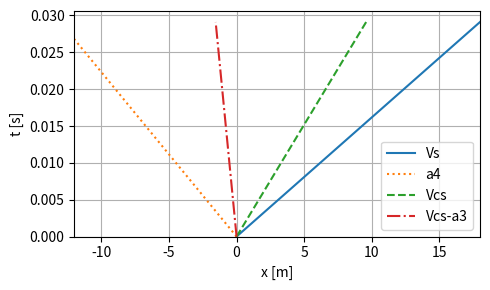

Source code (Python):
import matplotlib.pyplot as plt
import numpy as np
import pandas as pd
from scipy.optimize import fsolve

def shock_temp_ratio(M1, M2, gamma=1.4):  # T2/T1
    top = 1 + ((gamma-1)/2)*M1**2
    bot = 1 + ((gamma-1)/2)*M2**2
    return top/bot

def shock_P_ratio_from_M1(M1, gamma=1.4):  # P2/P1
    return(2*gamma*M1**2 - gamma + 1)/(gamma+1)

def shock_T_ratio_from_M1(M1, gamma=1.4):  # T2/T1
    part1 = 1 + 2*gamma*(M1*M1-1)/(gamma+1)
    part2 = (2 + (gamma-1)*M1*M1)/((gamma+1)*M1*M1)
    return part1*part2

def shock_M2_from_M1(M1, gamma=1.4):
    top = 1 + ((gamma-1)/2)*M1**2
    bot = gamma*M1**2 - ((gamma-1)/2)
    return np.sqrt(top/bot)

def P4_P1_from_Ms(Ms, gamma, a):
    g1, g4 = gamma
    a1, a4 = a
    exponent = (-2*g4)/(g4-1)
    base = 1 - ((g4-1)/(g1+1))*(a1/a4)*(Ms-(1/Ms))
    P_ratio = shock_P_ratio_from_M1(Ms, gamma=g1)
    return P_ratio*(base**exponent)

def Ms_from_P4_P1(P4_P1_ratio, gamma, a):
    def f(M, P4_P1_ratio, gamma, a):
        return P4_P1_ratio - P4_P1_from_Ms(M, gamma, a)
    M_guess = np.array([1.5]*len(P4_P1_ratio))
    Ms = fsolve(f, M_guess, args=(P4_P1_ratio, gamma, a))
    return Ms

def Msr_from_Ms(Ms, a1, a2):
    def f(M, Ms, a1, a2):
        return (M*M-1)/M - (a1/a2)*(Ms*Ms-1)/Ms
    M_guess = np.array([1.5]*len(Ms))
    Msr = fsolve(f, M_guess, args=(Ms, a1, a2))
    return Msr

def Vsr_from_Ms(Ms, gamma1, a1):
    k = (gamma1-1)/(gamma1+1)
    Vsr = a1*(1+2*k*(Ms*Ms-1))/Ms
    return Vsr

def Vcs_from_Ms(Ms, gamma1, a1):
    return (2/(gamma1+1))*(Ms-(1/Ms))*a1

def Ms_from_Vcs(Vcs, gamma1, a1):
    def f(M, Vcs, gamma1, a1):
        return Vcs - Vcs_from_Ms(M, gamma1, a1)
    M_guess = np.array([1.5]*len(Vcs))
    Ms = fsolve(f, M_guess, args=(Vcs, gamma1, a1))
    return Ms

# Low pressure side, Argon
P1 = 101.3e3  # Pa
T1 = 320.15  # K
gamma1 = 1.667
R1 = 208.0  # J/Kg*K

# High pressure side, Air
P4 = 1250e3  # Pa
T4 = 500  # K
gamma4 = 1.4
R4 = 287.0  # J/Kg*K

# assume diaphragm is at x=0
xL = -12  # m, low pressure side
xR = 18  # m, high pressure side

# Calculations
def shock_tube(low_pressure_state, high_pressure_state, x):
    P1, T1, gamma1, R1 = low_pressure_state
    P4, T4, gamma4, R4 = high_pressure_state
    xL, xR = x
    a1 = np.sqrt(gamma1*R1*T1)
    a4 = np.sqrt(gamma4*R4*T4)
    rho1 = P1/(R1*T1)
    rho4 = P4/(R4*T4)
    P4_P1_ratio = P4/P1
    Ms = Ms_from_P4_P1([P4_P1_ratio], gamma=(gamma1, gamma4), a=(a1, a4))[0]
    Vs = Ms*a1
    P2_P1_ratio = shock_P_ratio_from_M1(Ms, gamma=gamma1)
    P2 = P2_P1_ratio*P1
    T2_T1_ratio = shock_T_ratio_from_M1(Ms, gamma=gamma1)
    T2 = T2_T1_ratio*T1
    a2 = np.sqrt(gamma1*R1*T2)
    V3 = Vcs = Vas = V2 = Vcs_from_Ms(Ms, gamma1, a1)
    M2 = V2/a2
    a3_a4_ratio = 1 - ((gamma4-1)/2)*(V3/a4)
    a3 = a3_a4_ratio*a4
    T3_T4_ratio = (a3/a4)**2
    T3 = T3_T4_ratio*T4
    P3_P4_ratio = (a3/a4)**((2*gamma4)/(gamma4-1))
    P3 = P3_P4_ratio*P4
    rho3_rho4_ratio = (a3/a4)**((2)/(gamma4-1))
    rho3 = rho3_rho4_ratio*rho4
    tR = abs(xR/Vs)
    tL = abs(xL/a4)
    # Reflection xR
    Msr = Msr_from_Ms(np.array([Ms]), a1, a2)[0]
    Vsr = Vsr_from_Ms(Ms, gamma1, a1)
    M5 = shock_M2_from_M1(Msr, gamma=gamma1)
    T5_T2_ratio = shock_T_ratio_from_M1(Msr, gamma=gamma1)
    T5 = T5_T2_ratio*T2
    P5_P2_ratio = shock_P_ratio_from_M1(Msr, gamma=gamma1)
    P5 = P5_P2_ratio*P2

    states =  {
        "P1": P1, "T1": T1, "gamma1": gamma1, "R1": R1,
        "P4": P4, "T4": T4, "gamma4": gamma4, "R4": R4,
        "xL": xL, "xR": xR,
        "a1": a1, "a4": a4,
        "rho1": rho1, "rho4": rho4,
        "P4_P1_ratio": P4_P1_ratio,
        "Ms": Ms, "Vs": Vs,
        "P2_P1_ratio": P2_P1_ratio, "P2": P2,
        "T2_T1_ratio": T2_T1_ratio, "T2": T2,
        "V3": V3, "Vcs": Vcs, "Vas": Vas, "V2": V2,
        "a2": a2, "M2": M2,
        "a3_a4_ratio": a3_a4_ratio, "a3": a3,
        "T3_T4_ratio": T3_T4_ratio, "T3": T3,
        "P3_P4_ratio": P3_P4_ratio, "P3": P3,
        "rho3_rho4_ratio": rho3_rho4_ratio, "rho3": rho3,
        "Vcs-a3": Vcs-a3,
        "tR": tR, "tL": tL,
        "Msr": Msr, "Vsr": Vsr,
        "M5": M5,
        "T5_T2_ratio": T5_T2_ratio, "T5": T5,
        "P5_P2_ratio": P5_P2_ratio, "P5": P5,
        "gamma4": gamma4,
    }
    return states

states1 = shock_tube(
    low_pressure_state = (P1, T1, gamma1, R1),
    high_pressure_state = (P4, T4, gamma4, R4),
    x = (xL, xR),
)
print(f"{states1=}")

# 2d)
V3d = states1["a4"]/(1+((gamma4-1)/2))
print(f"{V3d = } m/s")
Msd = Ms_from_Vcs([V3d], gamma1, states1["a1"])[0]
print(f"{Msd = }")
P4_P1_ratio_d = P4_P1_from_Ms(Msd, gamma=(gamma1, gamma4), a=(states1["a1"], states1["a4"]))
P4d = P4_P1_ratio_d*P1
print(f"{P4_P1_ratio_d = }")
print(f"{P4d/1000 = } kPa")

states2 = shock_tube(
    low_pressure_state = (P1, T1, gamma1, R1),
    high_pressure_state = (P4d, T4, gamma4, R4),
    x = (xL, xR),
)
print(f"{states2=}")

# Plot states1 on x-t diagram
fig, ax = plt.subplots(nrows=1, ncols=1, figsize=(5,3))
ax.plot([0,xR],[0,states1["tR"]], label="Vs", linestyle="-")
ax.plot([0,xL],[0,states1["tL"]], label="a4", linestyle=":")
ax.plot([0,states1["tR"]*states1["Vcs"]],[0,states1["tR"]], label="Vcs", linestyle="--")
ax.plot([0,states1["tR"]*states1["Vcs-a3"]],[0,states1["tR"]], label="Vcs-a3", linestyle="-.")

ax.set_xlabel("x [m]")
ax.set_ylabel("t [s]")
ax.set_ylim(bottom=0)
ax.set_xlim([xL, xR])
ax.grid()
ax.legend()
fig.tight_layout()
plt.show()
